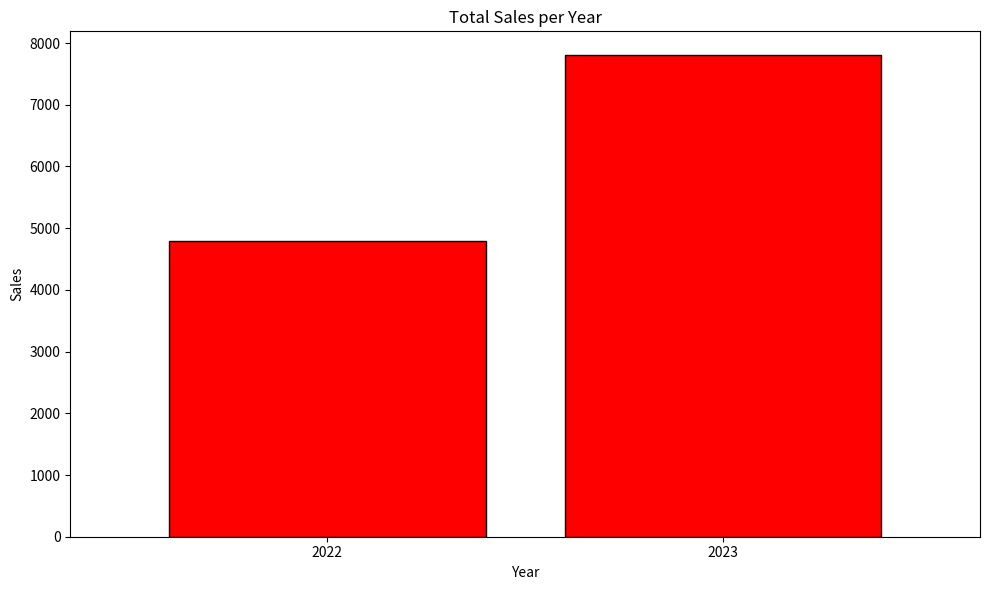
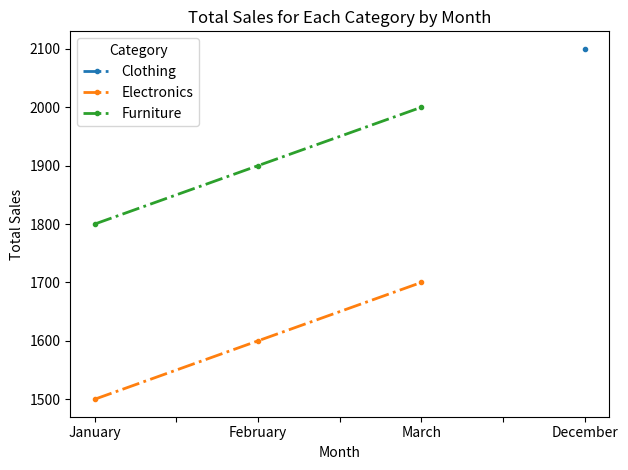
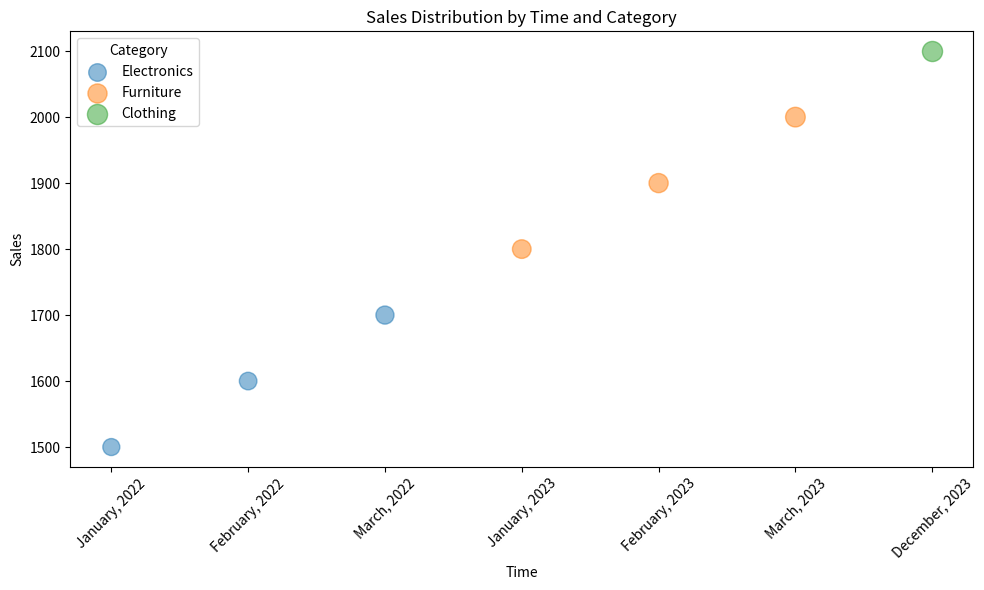

The script that saved these images, in order:
import pandas as pd
import matplotlib.pyplot as plt

# Create the DataFrame
data = {
    "Month": ["January", "February", "March", "January", "February", "March", "December"],
    "Year": [2022, 2022, 2022, 2023, 2023, 2023, 2023],
    "Sales": [1500, 1600, 1700, 1800, 1900, 2000, 2100],
    "Category": ["Electronics", "Electronics", "Electronics", "Furniture", "Furniture", "Furniture", "Clothing"]
}

df = pd.DataFrame(data)

# 1. Bar Chart Visualization
plt.figure(figsize=(10, 6))
total_sales_per_year = df.groupby('Year')['Sales'].sum()
total_sales_per_year.plot(kind='bar', color='red', edgecolor='black', width=0.8)
plt.xlabel('Year')
plt.ylabel('Sales')
plt.title('Total Sales per Year')
plt.xticks(rotation=0)
plt.tight_layout()
plt.savefig('bar_chart.png')
plt.close()

# 2. Line Chart Visualization
plt.figure(figsize=(10, 6))
df_pivot = df.pivot_table(index='Month', columns='Category', values='Sales', aggfunc='sum').reindex(["January", "February", "March", "December"])
df_pivot.plot(kind='line', style='.-.', linewidth=2)
plt.xlabel('Month')
plt.ylabel('Total Sales')
plt.title('Total Sales for Each Category by Month')
plt.legend(title='Category', loc='best')
plt.tight_layout()
plt.savefig('line_chart.png')
plt.close()

# 3. Scatter Chart Visualization
plt.figure(figsize=(10, 6))
categories = df['Category'].unique()
for category in categories:
    subset = df[df['Category'] == category]
    plt.scatter(subset['Month'] + ', ' + subset['Year'].astype(str), subset['Sales'], s=subset['Sales']/10, alpha=0.5, label=category)

plt.xlabel('Time')
plt.ylabel('Sales')
plt.title('Sales Distribution by Time and Category')
plt.legend(title='Category', loc='best')
plt.xticks(rotation=45)
plt.tight_layout()
plt.savefig('scatter_chart.png')
plt.close()
